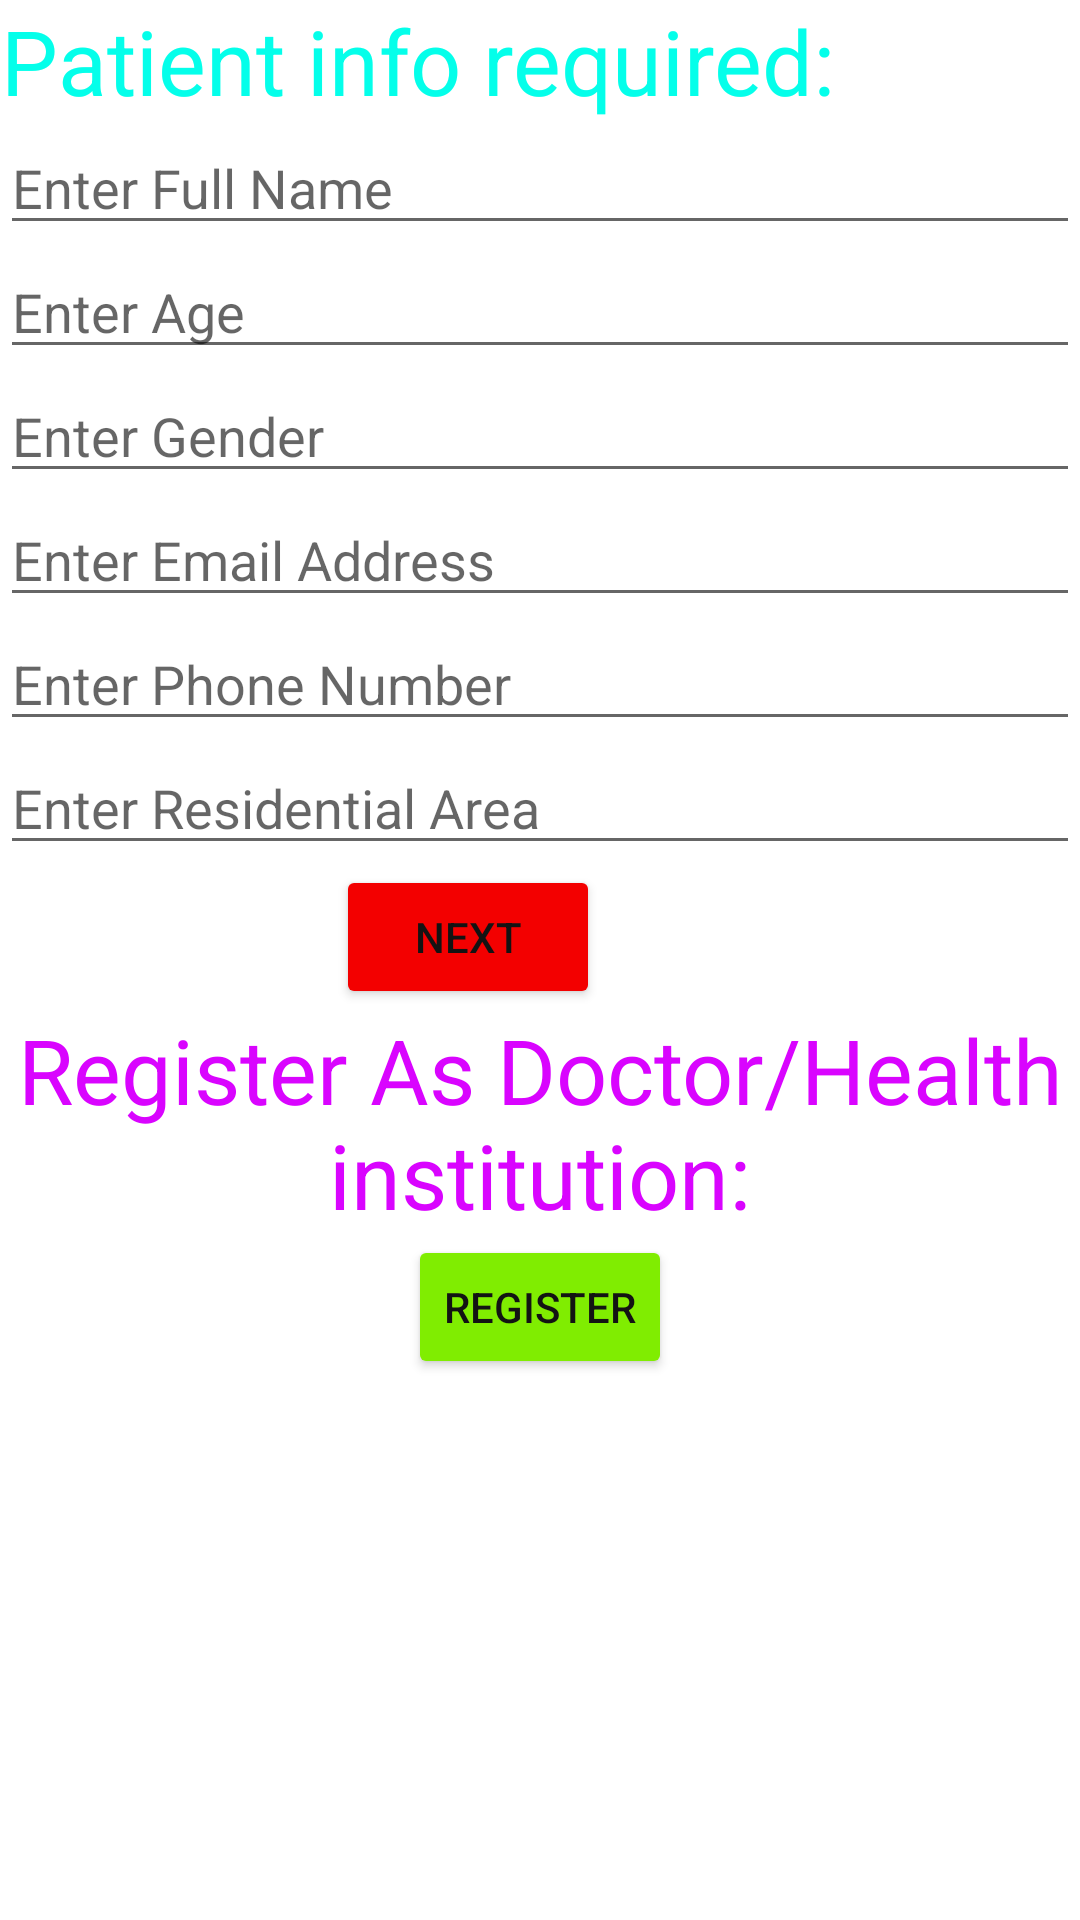

Android layout source for this screen:
<!-- AndroidManifest.xml: application theme Theme.ConsultMe -->
<!-- res/layout/activity_main.xml -->
<?xml version="1.0" encoding="utf-8"?>
<LinearLayout
    android:orientation="vertical"
    xmlns:android="http://schemas.android.com/apk/res/android"
    xmlns:app="http://schemas.android.com/apk/res-auto"
    xmlns:tools="http://schemas.android.com/tools"
    android:layout_width="match_parent"
    android:layout_height="match_parent"
    tools:context=".MainActivity2">

    <TextView
        android:textColor="#04FFEA"
        android:gravity="center"
        android:textSize="30sp"
        android:id="@+id/patientInfo"
        android:layout_width="wrap_content"
        android:layout_height="wrap_content"
        android:text="@string/patient_info_required"
        tools:ignore="MissingConstraints"/>


    <EditText
        android:id="@+id/mName"
        android:layout_width="match_parent"
        android:layout_height="wrap_content"
        android:ems="10"
        android:hint="@string/enter_full_name"
        android:inputType="textPersonName"
        tools:ignore="MissingConstraints" />

    <EditText
        android:id="@+id/mAge"
        android:layout_width="match_parent"
        android:layout_height="wrap_content"
        android:ems="10"
        android:hint="@string/enter_age"
        android:inputType="number" />

    <EditText
        android:id="@+id/mGender"
        android:layout_width="match_parent"
        android:layout_height="wrap_content"
        android:ems="10"
        android:hint="@string/enter_gender"
        android:inputType="textNoSuggestions" />

    <EditText
        android:id="@+id/mEmail"
        android:layout_width="match_parent"
        android:layout_height="wrap_content"
        android:ems="10"
        android:hint="@string/enter_email_address"
        android:inputType="textEmailAddress" />

    <EditText
        android:id="@+id/mPhone"
        android:layout_width="match_parent"
        android:layout_height="wrap_content"
        android:ems="10"
        android:hint="@string/enter_phone_number"
        android:inputType="phone" />

    <EditText
        android:id="@+id/mPlace"
        android:layout_width="match_parent"
        android:layout_height="wrap_content"
        android:ems="10"
        android:hint="@string/enter_residential_area"
        android:inputType="textPersonName" />

    <androidx.constraintlayout.widget.ConstraintLayout
        android:layout_width="match_parent"
        android:layout_height="wrap_content">

        <Button
            android:id="@+id/mBack"
            android:layout_width="wrap_content"
            android:layout_height="wrap_content"
            android:layout_marginEnd="160dp"
            android:layout_marginRight="160dp"
            android:backgroundTint="#F30000"
            android:text="Next"
            android:textColor="#131313"
            app:layout_constraintBottom_toBottomOf="parent"
            app:layout_constraintEnd_toEndOf="parent"
            app:layout_constraintTop_toTopOf="parent"
            app:layout_constraintVertical_bias="0.235"
            tools:ignore="MissingConstraints" />


    </androidx.constraintlayout.widget.ConstraintLayout>

    <TextView
        android:id="@+id/docMessage"
        android:layout_width="wrap_content"
        android:layout_height="wrap_content"
        android:gravity="center"
        android:text="Register As Doctor/Health institution:"
        android:textColor="#D904FF"
        android:textSize="30sp"
        app:layout_constraintBottom_toBottomOf="@id/mBack"
        tools:ignore="MissingConstraints" />

    <androidx.constraintlayout.widget.ConstraintLayout
        android:layout_width="match_parent"
        android:layout_height="wrap_content">

        <Button
            android:id="@+id/mDoc"
            android:layout_width="wrap_content"
            android:layout_height="wrap_content"
            android:backgroundTint="#80ED01"
            android:text="@string/register"
            android:textColor="#131313"
            app:layout_constraintBottom_toBottomOf="parent"
            app:layout_constraintEnd_toEndOf="parent"
            app:layout_constraintStart_toStartOf="parent"
            app:layout_constraintTop_toTopOf="parent"
            app:layout_constraintVertical_bias="0.235"
            tools:ignore="MissingConstraints" />


    </androidx.constraintlayout.widget.ConstraintLayout>


</LinearLayout>
<!-- resources referenced by this layout -->
<resources>
  <string name="enter_age">Enter Age</string>
  <string name="enter_email_address">Enter Email Address</string>
  <string name="enter_full_name">Enter Full Name</string>
  <string name="enter_gender">Enter Gender</string>
  <string name="enter_phone_number">Enter Phone Number</string>
  <string name="enter_residential_area">Enter Residential Area</string>
  <string name="patient_info_required">Patient info required:</string>
  <string name="register">Register</string>
  <style name="Theme.ConsultMe" parent="Theme.MaterialComponents.DayNight.DarkActionBar">
          
          <item name="colorPrimary">@color/purple_500</item>
          <item name="colorPrimaryVariant">@color/purple_700</item>
          <item name="colorOnPrimary">@color/white</item>
          
          <item name="colorSecondary">@color/teal_200</item>
          <item name="colorSecondaryVariant">@color/teal_700</item>
          <item name="colorOnSecondary">@color/black</item>
          
          <item name="android:statusBarColor" tools:targetApi="l">?attr/colorPrimaryVariant</item>
          
      </style>
  <!-- not gathered from this repository: default colours our renderer supplied (Android Studio template values) -->
  <color name="purple_500">#FF6200EE</color>
  <color name="purple_700">#FF3700B3</color>
  <color name="teal_200">#FF03DAC5</color>
  <color name="teal_700">#FF018786</color>
  <color name="black">#FF000000</color>
  <color name="white">#FFFFFFFF</color>
</resources>
